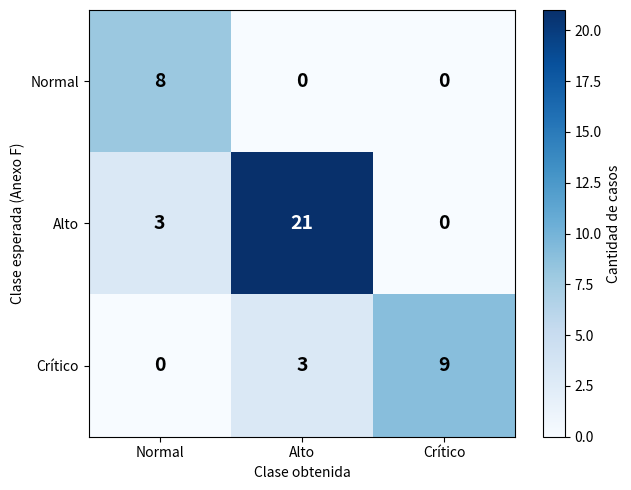

Source code (Python):
# -*- coding: utf-8 -*-
"""Figura: heatmap de la matriz de confusion real (44 comparaciones, 4 repeticiones validas).

La repeticion 4 se excluye del analisis principal: el fix de infraestructura
(restart: unless-stopped) se aplico a mitad de esa repeticion, ver
docs/anexo_e_f_v2.md, seccion "Inestabilidad de contenedores del laboratorio"."""
import matplotlib
matplotlib.use('Agg')
import matplotlib.pyplot as plt
import numpy as np

labels = ['Normal', 'Alto', 'Crítico']
matrix = np.array([
    [8, 0, 0],
    [3, 21, 0],
    [0, 3, 9],
])

fig, ax = plt.subplots(figsize=(6.5, 5))
im = ax.imshow(matrix, cmap='Blues')

ax.set_xticks(range(3))
ax.set_yticks(range(3))
ax.set_xticklabels(labels)
ax.set_yticklabels(labels)
ax.set_xlabel('Clase obtenida')
ax.set_ylabel('Clase esperada (Anexo F)')
# Sin titulo incrustado: el numero y el titulo van en el documento (APA 7).

for i in range(3):
    for j in range(3):
        val = matrix[i, j]
        color = 'white' if val > 12 else 'black'
        ax.text(j, i, str(val), ha='center', va='center', color=color, fontsize=14, fontweight='bold')

plt.colorbar(im, ax=ax, label='Cantidad de casos')
plt.tight_layout()
plt.savefig('fig7_matriz_confusion.png', dpi=150)
print("OK: fig7_matriz_confusion.png generada")
